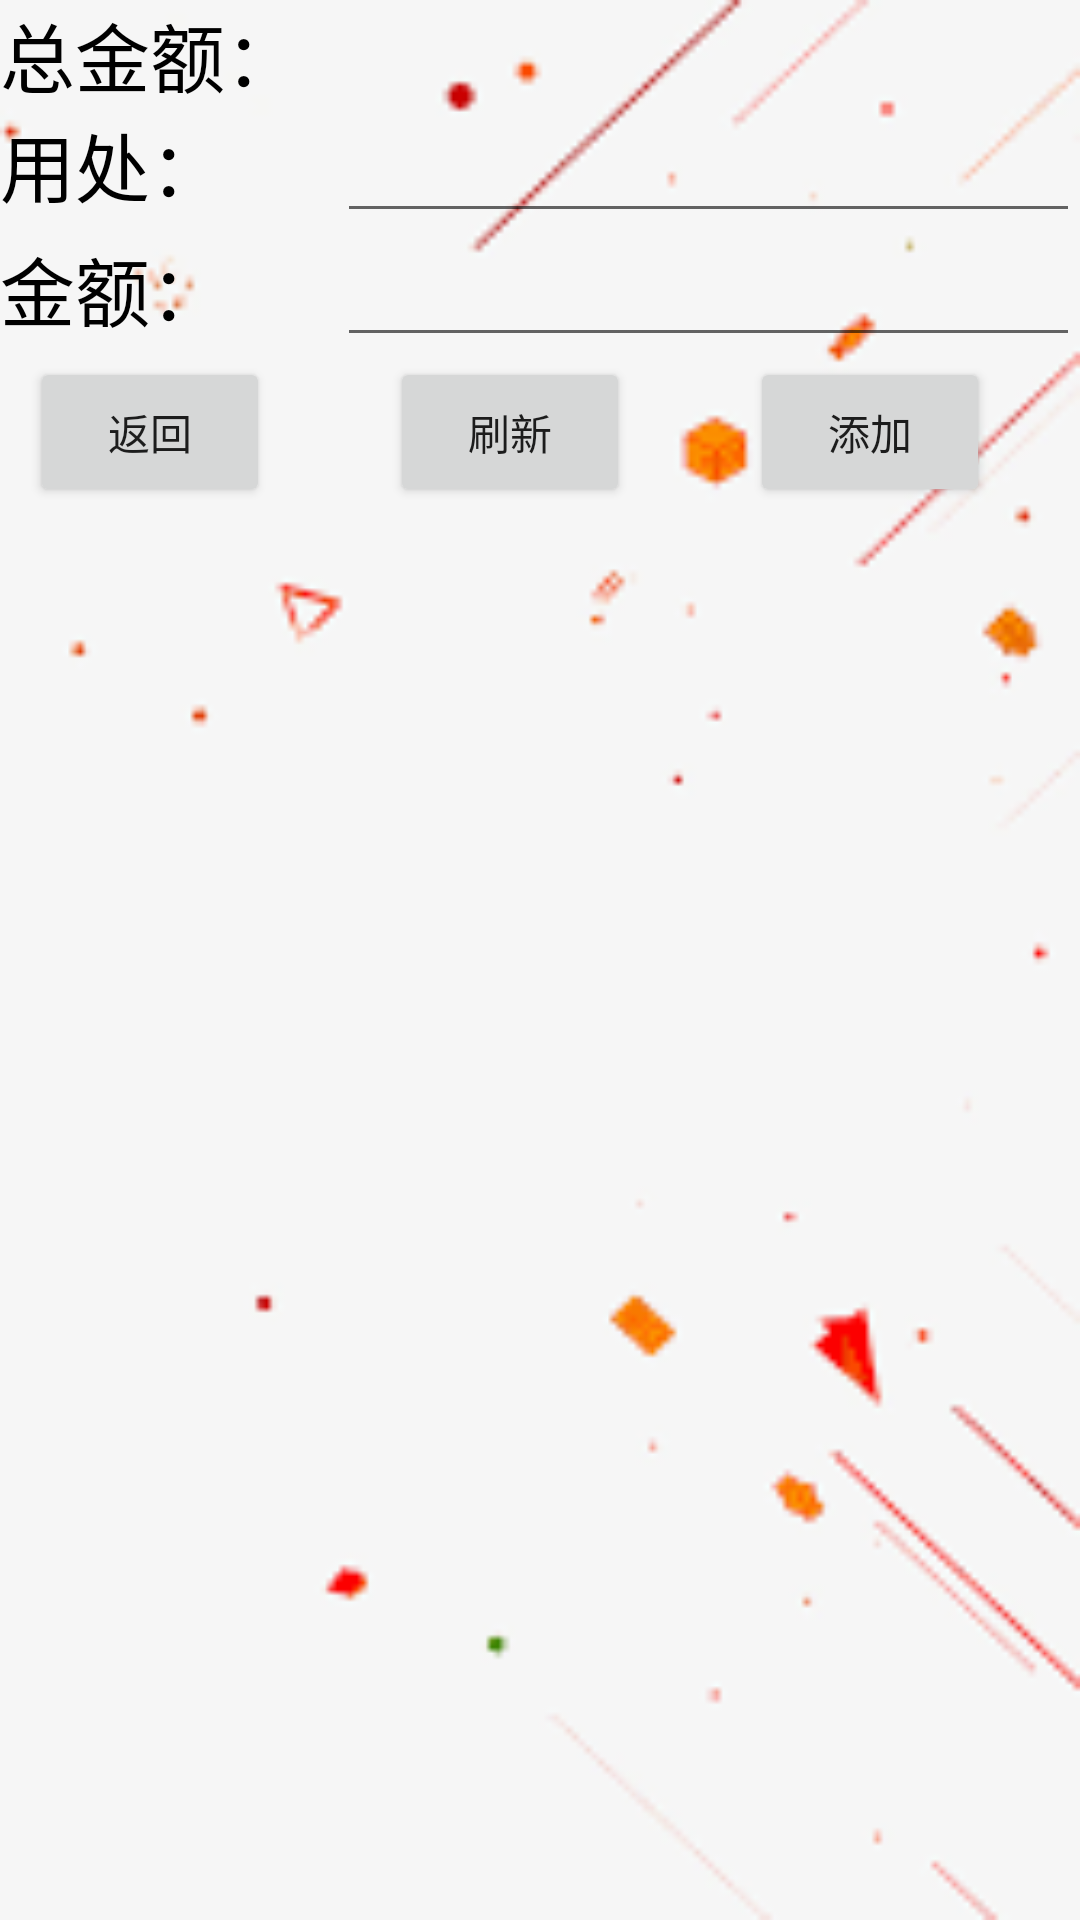

Android layout source for this screen:
<!-- AndroidManifest.xml: application theme Theme.Account_Application -->
<!-- res/layout/add_fragment.xml -->
<?xml version="1.0" encoding="utf-8"?>
<LinearLayout xmlns:android="http://schemas.android.com/apk/res/android"
    xmlns:app="http://schemas.android.com/apk/res-auto"
    xmlns:tools="http://schemas.android.com/tools"
    android:layout_width="match_parent"
    android:layout_height="match_parent"
    android:background="@drawable/background"
    android:orientation="vertical"
    tools:context="com.example.account_application.ClassesActivity">

    <LinearLayout
        android:layout_width="match_parent"
        android:layout_height="wrap_content"
        android:orientation="horizontal">

        <TextView
            android:id="@+id/carsum"
            android:layout_width="wrap_content"
            android:layout_height="wrap_content"
            android:layout_weight="1"
            style="@style/textstyle1"
            android:text="总金额：" />
    </LinearLayout>

    <LinearLayout
        android:layout_width="match_parent"
        android:layout_height="wrap_content"
        android:orientation="horizontal">

        <TextView
            android:id="@+id/textView12"
            android:layout_width="wrap_content"
            android:layout_height="wrap_content"
            android:layout_weight="1"
            style="@style/textstyle1"
            android:text="用处：" />

        <EditText
            android:id="@+id/carapply"
            android:layout_width="wrap_content"
            android:layout_height="wrap_content"
            android:layout_weight="1"
            android:ems="10"
            android:inputType="textPersonName"/>
    </LinearLayout>

    <LinearLayout
        android:layout_width="match_parent"
        android:layout_height="wrap_content"
        android:orientation="horizontal">

        <TextView
            android:id="@+id/textView13"
            android:layout_width="wrap_content"
            android:layout_height="wrap_content"
            android:layout_weight="1"
            style="@style/textstyle1"
            android:text="金额：" />

        <EditText
            android:id="@+id/carcost"
            android:layout_width="wrap_content"
            android:layout_height="wrap_content"
            android:layout_weight="1"
            android:ems="10"
            android:inputType="textPersonName" />
    </LinearLayout>

    <LinearLayout
        android:layout_width="match_parent"
        android:layout_height="wrap_content"
        android:orientation="horizontal">

        <Button
            android:id="@+id/button11"
            android:layout_width="80dp"
            android:layout_height="50dp"
            android:layout_marginLeft="10dp"
            android:onClick="exit"
            android:text="返回" />

        <Button
            android:id="@+id/button13"
            android:layout_width="80dp"
            android:layout_height="50dp"
            android:text="刷新"
            android:onClick="refresh"
            android:layout_marginLeft="40dp"/>
        <Button
            android:id="@+id/button12"
            android:layout_width="80dp"
            android:layout_height="50dp"
            android:text="添加"
            android:onClick="add"
            android:layout_marginLeft="40dp" />

    </LinearLayout>

    <ListView
        android:id="@+id/listcar"
        android:layout_width="match_parent"
        android:layout_height="match_parent" />
</LinearLayout>
<!-- resources referenced by this layout -->
<resources>
  <!-- drawable background: jpg bitmap (drawable-v24, 4199 bytes) -->
  <style name="textstyle1">
          
          <item name="android:textSize">25sp</item>
          <item name="android:textColor">#000000</item>
          <item name="windowNoTitle">true</item>
          <item name="android:windowFullscreen">true</item>
          <item name="android:windowBackground">@drawable/background</item>
      </style>
  <style name="Theme.Account_Application" parent="Theme.MaterialComponents.DayNight.DarkActionBar.Bridge">
          
          <item name="colorPrimary">@color/yellow</item>
          <item name="colorPrimaryVariant">@color/yellow</item>
          <item name="colorOnPrimary">@color/white</item>
          
          <item name="colorSecondary">@color/teal_200</item>
          <item name="colorSecondaryVariant">@color/teal_700</item>
          <item name="colorOnSecondary">@color/black</item>
          
          <item name="android:statusBarColor" tools:targetApi="l">?attr/colorPrimaryVariant</item>
          
      </style>
  <color name="yellow">#f1ce00</color>
  <color name="white">#FFFFFFFF</color>
  <color name="teal_200">#FF03DAC5</color>
  <color name="teal_700">#FF018786</color>
  <color name="black">#FF000000</color>
</resources>
